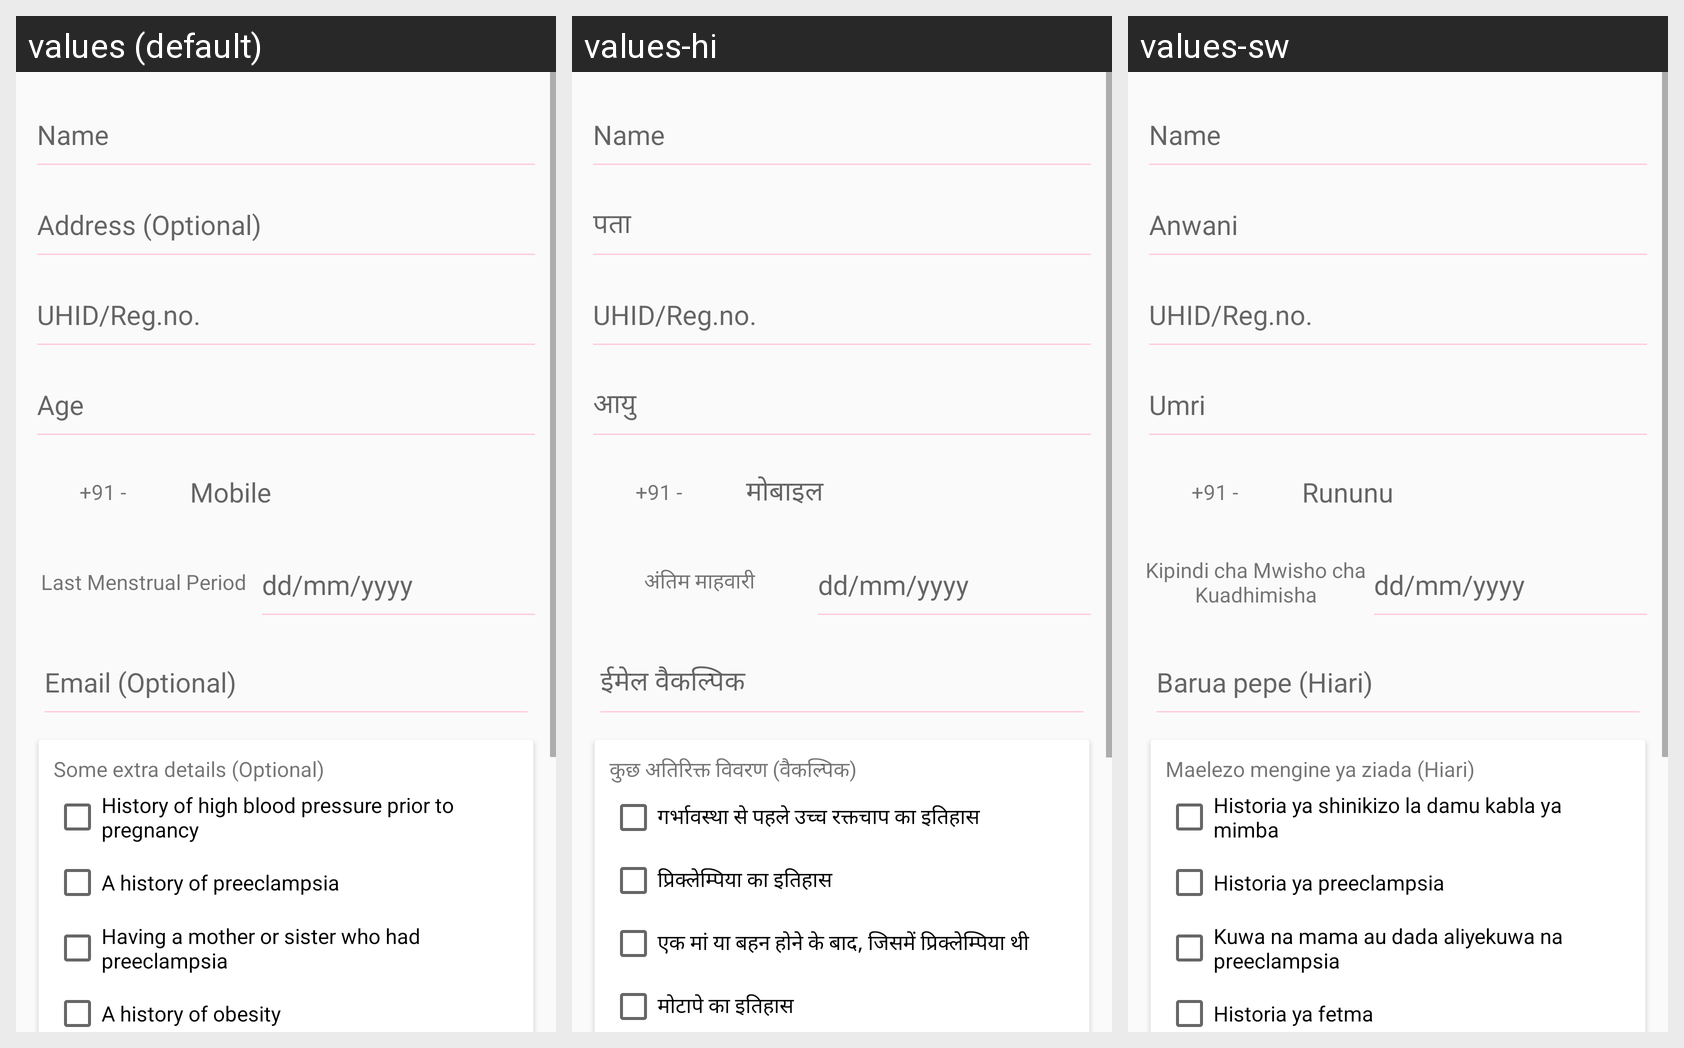

This grid shows one Android layout under several languages. Give, for every string resource on the screen, its name, the default text and each shown locale's text.
Android screen res/layout/activity_patient_signup_by_doctor.xml rendered under 3 locales, left to right: values (default), values-hi, values-sw. Device: Nexus 5 (rendered at 1080×1920; each locale shown at half size, 540×960, under a caption strip naming it); theme AppTheme.
Strings drawn on this screen, with the default value and each locale's value (text and hints the layout hard-codes, and strings that could not be matched under every locale, appear in the picture but are not listed):

address
  values: Address (Optional)
  values-hi: पता
  values-sw: Anwani

UHID_or_reg.no
  values: UHID/Reg.no.
  values-hi: UHID/Reg.no.  [not translated; the default value is used]
  values-sw: UHID/Reg.no.  [not translated; the default value is used]

age_not_years
  values: Age
  values-hi: आयु
  values-sw: Umri

mobile
  values: Mobile
  values-hi: मोबाइल
  values-sw: Rununu

last_mesntural_period
  values: Last Menstrual Period
  values-hi: अंतिम माहवारी
  values-sw: Kipindi cha Mwisho cha Kuadhimisha

email_optional
  values: Email (Optional)
  values-hi: ईमेल वैकल्पिक
  values-sw: Barua pepe (Hiari)

some_extra_details_optional
  values: Some extra details (Optional)
  values-hi: कुछ अतिरिक्त विवरण (वैकल्पिक)
  values-sw: Maelezo mengine ya ziada (Hiari)

history_of_high_blood_pressure_prior_to_pregnancy
  values: History of high blood pressure prior to pregnancy
  values-hi: गर्भावस्था से पहले उच्च रक्तचाप का इतिहास
  values-sw: Historia ya shinikizo la damu kabla ya mimba

a_history_of_preeclampsia
  values: A history of preeclampsia
  values-hi: प्रिक्लेम्पिया का इतिहास
  values-sw: Historia ya preeclampsia

having_a_mother_or_sister_who_had_preeclampsia
  values: Having a mother or sister who had preeclampsia
  values-hi: एक मां या बहन होने के बाद, जिसमें प्रिक्लेम्पिया थी
  values-sw: Kuwa na mama au dada aliyekuwa na preeclampsia

a_history_of_obesity
  values: A history of obesity
  values-hi: मोटापे का इतिहास
  values-sw: Historia ya fetma
